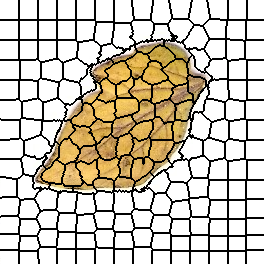

The file beside this chart, header and first rows:
0, 0, 0, 0, 0, 0, 0, 0, 0, 0, 0, 0, 0, 0, 0, 0, 0, 0, 0, 1, 1, 1, 1, 1
0, 0, 0, 0, 0, 0, 0, 0, 0, 0, 0, 0, 0, 0, 0, 0, 0, 0, 0, 1, 1, 1, 1, 1
0, 0, 0, 0, 0, 0, 0, 0, 0, 0, 0, 0, 0, 0, 0, 0, 0, 0, 0, 1, 1, 1, 1, 1
0, 0, 0, 0, 0, 0, 0, 0, 0, 0, 0, 0, 0, 0, 0, 0, 0, 0, 0, 1, 1, 1, 1, 1
0, 0, 0, 0, 0, 0, 0, 0, 0, 0, 0, 0, 0, 0, 0, 0, 0, 0, 0, 1, 1, 1, 1, 1
0, 0, 0, 0, 0, 0, 0, 0, 0, 0, 0, 0, 0, 0, 0, 0, 0, 0, 0, 1, 1, 1, 1, 1
0, 0, 0, 0, 0, 0, 0, 0, 0, 0, 0, 0, 0, 0, 0, 0, 0, 0, 0, 1, 1, 1, 1, 1
0, 0, 0, 0, 0, 0, 0, 0, 0, 0, 0, 0, 0, 0, 0, 0, 0, 0, 0, 1, 1, 1, 1, 1
0, 0, 0, 0, 0, 0, 0, 0, 0, 0, 0, 0, 0, 0, 0, 0, 0, 0, 0, 1, 1, 1, 1, 1
0, 0, 0, 0, 0, 0, 0, 0, 0, 0, 0, 0, 0, 0, 0, 0, 0, 0, 0, 1, 1, 1, 1, 1
0, 0, 0, 0, 0, 0, 0, 0, 0, 0, 0, 0, 0, 0, 0, 0, 0, 0, 0, 1, 1, 1, 1, 1
0, 0, 0, 0, 0, 0, 0, 0, 0, 0, 0, 0, 0, 0, 0, 0, 0, 0, 0, 1, 1, 1, 1, 1
0, 0, 0, 0, 0, 0, 0, 0, 0, 0, 0, 0, 0, 0, 0, 0, 0, 0, 0, 1, 1, 1, 1, 1
0, 0, 0, 0, 0, 0, 0, 0, 0, 0, 0, 0, 0, 0, 0, 0, 0, 0, 0, 1, 1, 1, 1, 1
0, 0, 0, 0, 0, 0, 0, 0, 0, 0, 0, 0, 0, 0, 0, 0, 0, 0, 0, 1, 1, 1, 1, 1
0, 0, 0, 0, 0, 0, 0, 0, 0, 0, 0, 0, 0, 0, 0, 0, 0, 0, 0, 1, 1, 1, 1, 1
0, 0, 0, 0, 0, 0, 0, 0, 0, 0, 0, 0, 0, 0, 0, 0, 0, 0, 0, 1, 1, 1, 1, 1
0, 0, 0, 0, 0, 0, 0, 0, 0, 0, 0, 0, 0, 0, 0, 0, 0, 0, 0, 1, 1, 1, 1, 1
0, 0, 0, 0, 0, 0, 0, 0, 0, 0, 0, 0, 0, 0, 0, 0, 0, 0, 0, 1, 1, 1, 1, 1
0, 0, 0, 0, 0, 0, 0, 0, 0, 0, 0, 0, 0, 0, 0, 0, 0, 0, 0, 1, 1, 1, 1, 1
16, 16, 16, 16, 16, 16, 16, 16, 16, 16, 16, 16, 16, 16, 16, 16, 16, 16, 16, 17, 17, 17, 17, 17
16, 16, 16, 16, 16, 16, 16, 16, 16, 16, 16, 16, 16, 16, 16, 16, 16, 16, 16, 17, 17, 17, 17, 17
16, 16, 16, 16, 16, 16, 16, 16, 16, 16, 16, 16, 16, 16, 16, 16, 16, 16, 16, 17, 17, 17, 17, 17
16, 16, 16, 16, 16, 16, 16, 16, 16, 16, 16, 16, 16, 16, 16, 16, 16, 16, 16, 17, 17, 17, 17, 17
16, 16, 16, 16, 16, 16, 16, 16, 16, 16, 16, 16, 16, 16, 16, 16, 16, 16, 16, 17, 17, 17, 17, 17
16, 16, 16, 16, 16, 16, 16, 16, 16, 16, 16, 16, 16, 16, 16, 16, 16, 16, 16, 17, 17, 17, 17, 17
16, 16, 16, 16, 16, 16, 16, 16, 16, 16, 16, 16, 16, 16, 16, 16, 16, 16, 16, 17, 17, 17, 17, 17
16, 16, 16, 16, 16, 16, 16, 16, 16, 16, 16, 16, 16, 16, 16, 16, 16, 16, 16, 17, 17, 17, 17, 17
16, 16, 16, 16, 16, 16, 16, 16, 16, 16, 16, 16, 16, 16, 16, 16, 16, 16, 16, 17, 17, 17, 17, 17
16, 16, 16, 16, 16, 16, 16, 16, 16, 16, 16, 16, 16, 16, 16, 16, 16, 16, 16, 17, 17, 17, 17, 17
16, 16, 16, 16, 16, 16, 16, 16, 16, 16, 16, 16, 16, 16, 16, 16, 16, 16, 16, 17, 17, 17, 17, 17
16, 16, 16, 16, 16, 16, 16, 16, 16, 16, 16, 16, 16, 16, 16, 16, 16, 16, 16, 17, 17, 17, 17, 17
16, 16, 16, 16, 16, 16, 16, 16, 16, 16, 16, 16, 16, 16, 16, 16, 16, 16, 16, 17, 17, 17, 17, 17
16, 16, 16, 16, 16, 16, 16, 16, 16, 16, 16, 16, 16, 16, 16, 16, 16, 16, 16, 17, 17, 17, 17, 17
16, 16, 16, 16, 16, 16, 16, 16, 16, 16, 16, 16, 16, 16, 16, 16, 16, 16, 16, 17, 17, 17, 17, 17
16, 16, 16, 16, 16, 16, 16, 16, 16, 16, 16, 16, 16, 16, 16, 16, 16, 16, 16, 17, 17, 17, 17, 17
16, 16, 16, 16, 16, 16, 16, 16, 16, 16, 16, 16, 16, 16, 16, 16, 16, 16, 16, 17, 17, 17, 17, 17
16, 16, 16, 16, 16, 16, 16, 16, 16, 16, 16, 16, 16, 16, 16, 16, 16, 16, 16, 17, 17, 17, 17, 17
16, 16, 16, 16, 16, 16, 16, 16, 16, 16, 16, 16, 16, 16, 16, 16, 16, 16, 16, 17, 17, 17, 17, 17
16, 16, 16, 16, 16, 16, 16, 16, 16, 16, 16, 16, 16, 16, 16, 16, 16, 16, 16, 17, 17, 17, 17, 17
31, 31, 31, 31, 31, 31, 31, 31, 31, 31, 31, 31, 31, 31, 31, 31, 31, 31, 31, 32, 32, 32, 32, 32
31, 31, 31, 31, 31, 31, 31, 31, 31, 31, 31, 31, 31, 31, 31, 31, 31, 31, 31, 32, 32, 32, 32, 32
31, 31, 31, 31, 31, 31, 31, 31, 31, 31, 31, 31, 31, 31, 31, 31, 31, 31, 31, 32, 32, 32, 32, 32
31, 31, 31, 31, 31, 31, 31, 31, 31, 31, 31, 31, 31, 31, 31, 31, 31, 31, 31, 32, 32, 32, 32, 32
31, 31, 31, 31, 31, 31, 31, 31, 31, 31, 31, 31, 31, 31, 31, 31, 31, 31, 31, 32, 32, 32, 32, 32
31, 31, 31, 31, 31, 31, 31, 31, 31, 31, 31, 31, 31, 31, 31, 31, 31, 31, 31, 32, 32, 32, 32, 32
31, 31, 31, 31, 31, 31, 31, 31, 31, 31, 31, 31, 31, 31, 31, 31, 31, 31, 31, 32, 32, 32, 32, 32
31, 31, 31, 31, 31, 31, 31, 31, 31, 31, 31, 31, 31, 31, 31, 31, 31, 31, 31, 32, 32, 32, 32, 32
31, 31, 31, 31, 31, 31, 31, 31, 31, 31, 31, 31, 31, 31, 31, 31, 31, 31, 31, 32, 32, 32, 32, 32
31, 31, 31, 31, 31, 31, 31, 31, 31, 31, 31, 31, 31, 31, 31, 31, 31, 31, 31, 32, 32, 32, 32, 32
31, 31, 31, 31, 31, 31, 31, 31, 31, 31, 31, 31, 31, 31, 31, 31, 31, 31, 31, 32, 32, 32, 32, 32
31, 31, 31, 31, 31, 31, 31, 31, 31, 31, 31, 31, 31, 31, 31, 31, 31, 31, 31, 32, 32, 32, 32, 32
31, 31, 31, 31, 31, 31, 31, 31, 31, 31, 31, 31, 31, 31, 31, 31, 31, 31, 31, 32, 32, 32, 32, 32
31, 31, 31, 31, 31, 31, 31, 31, 31, 31, 31, 31, 31, 31, 31, 31, 31, 31, 31, 32, 32, 32, 32, 32
31, 31, 31, 31, 31, 31, 31, 31, 31, 31, 31, 31, 31, 31, 31, 31, 31, 31, 31, 32, 32, 32, 32, 32
31, 31, 31, 31, 31, 31, 31, 31, 31, 31, 31, 31, 31, 31, 31, 31, 31, 31, 31, 32, 32, 32, 32, 32
31, 31, 31, 31, 31, 31, 31, 31, 31, 31, 31, 31, 31, 31, 31, 31, 31, 31, 31, 32, 32, 32, 32, 32
31, 31, 31, 31, 31, 31, 31, 31, 31, 31, 31, 31, 31, 31, 31, 31, 31, 31, 31, 32, 32, 32, 32, 32
31, 31, 31, 31, 31, 31, 31, 31, 31, 31, 31, 31, 31, 31, 31, 31, 31, 31, 31, 32, 32, 32, 32, 32
31, 31, 31, 31, 31, 31, 31, 31, 31, 31, 31, 31, 31, 31, 31, 31, 31, 31, 31, 32, 32, 32, 32, 32
53, 53, 53, 53, 53, 53, 53, 53, 53, 53, 53, 53, 53, 53, 53, 53, 53, 53, 53, 53, 49, 49, 49, 49
... 203 more rows
